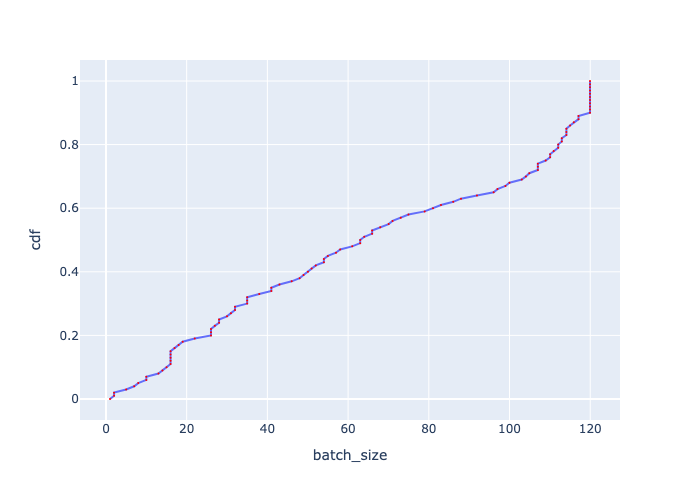

Data behind this chart, as committed beside it:
, cdf, batch_size
0, 0.0, 0.999
1, 0.01, 2
2, 0.02, 2
3, 0.03, 4.998
4, 0.04, 6.994
5, 0.05, 7.996
6, 0.06, 10
7, 0.07, 10
8, 0.08, 13
9, 0.09, 14
10, 0.1, 15.01
11, 0.11, 16.01
12, 0.12, 16.01
13, 0.13, 16.01
14, 0.14, 16.01
15, 0.15, 16.01
16, 0.16, 17
17, 0.17, 18.01
18, 0.18, 19.01
19, 0.19, 22
20, 0.2, 26.02
21, 0.21, 26.02
22, 0.22, 26.02
23, 0.23, 26.98
24, 0.24, 28.02
25, 0.25, 28.02
26, 0.26, 29.99
27, 0.27, 30.97
28, 0.28, 31.98
29, 0.29, 31.98
30, 0.3, 34.99
31, 0.31, 34.99
32, 0.32, 34.99
33, 0.33, 37.98
34, 0.34, 40.98
35, 0.35, 40.98
36, 0.36, 42.99
37, 0.37, 46.02
38, 0.38, 47.99
39, 0.39, 48.96
40, 0.4, 50.05
41, 0.41, 50.96
42, 0.42, 51.99
43, 0.43, 54
44, 0.44, 54
45, 0.45, 54.98
46, 0.46, 57
47, 0.47, 58.03
48, 0.48, 61.01
49, 0.49, 62.99
50, 0.5, 62.99
51, 0.51, 64.01
52, 0.52, 65.96
53, 0.53, 65.96
54, 0.54, 67.97
55, 0.55, 70.04
56, 0.56, 71.02
57, 0.57, 73.04
58, 0.58, 74.96
59, 0.59, 78.96
... 41 more rows
